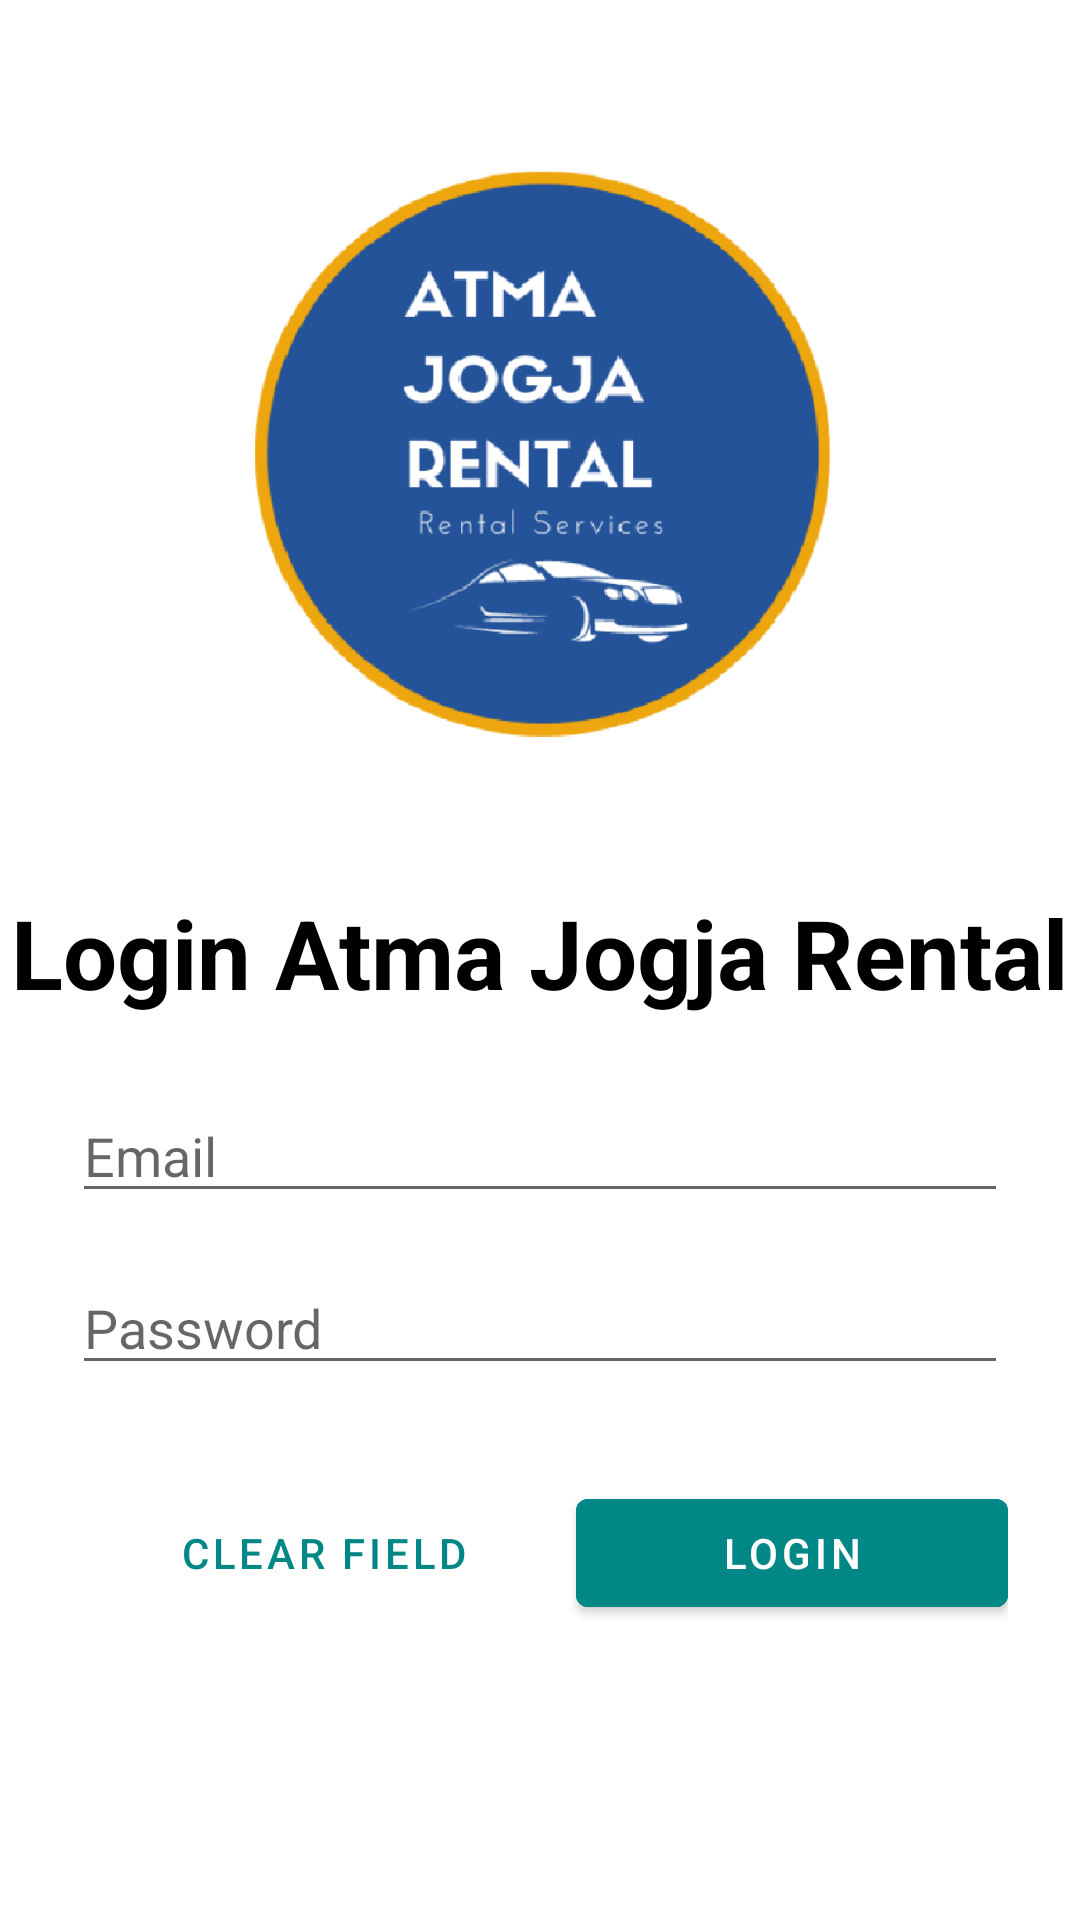

The Android layout XML behind this screen, and the referenced resources:
<!-- AndroidManifest.xml: application theme Theme.AtmaJayaRental -->
<!-- res/layout/activity_login.xml -->
<?xml version="1.0" encoding="utf-8"?>
<androidx.constraintlayout.widget.ConstraintLayout
    xmlns:android="http://schemas.android.com/apk/res/android"
    xmlns:app="http://schemas.android.com/apk/res-auto"
    xmlns:tools="http://schemas.android.com/tools"
    android:layout_width="match_parent"
    android:layout_height="match_parent"
    tools:context=".LoginActivity">

    <ImageView
        android:id="@+id/ivLogin"
        android:layout_width="240dp"
        android:layout_height="240dp"
        android:layout_marginTop="32dp"
        android:src="@drawable/logoajr"
        app:layout_constraintEnd_toEndOf="parent"
        app:layout_constraintStart_toStartOf="parent"
        app:layout_constraintTop_toTopOf="parent"
        />

    <TextView
        android:id="@+id/txtLogin"
        android:layout_width="wrap_content"
        android:layout_height="wrap_content"
        android:layout_marginTop="24dp"
        android:text="@string/login"
        android:textColor="@color/black"
        android:textSize="32sp"
        android:textStyle="bold"
        app:layout_constraintEnd_toEndOf="@+id/ivLogin"
        app:layout_constraintStart_toStartOf="@+id/ivLogin"
        app:layout_constraintTop_toBottomOf="@+id/ivLogin"
        />

    <EditText
        android:id="@+id/etUsername"
        android:layout_width="match_parent"
        android:layout_height="wrap_content"
        app:layout_constraintEnd_toEndOf="parent"
        app:layout_constraintStart_toStartOf="parent"
        app:layout_constraintTop_toBottomOf="@+id/txtLogin"
        android:hint="@string/username"
        android:layout_marginStart="24dp"
        android:layout_marginEnd="24dp"
        android:layout_marginTop="24dp"
        style="@style/Widget.AppCompat.EditText"
        android:autofillHints="username"
        android:inputType="text"
        />

    <EditText
        android:id="@+id/etPassword"
        android:layout_width="match_parent"
        android:layout_height="wrap_content"
        app:layout_constraintTop_toBottomOf="@+id/etUsername"
        android:hint="@string/password"
        android:layout_marginStart="24dp"
        android:layout_marginEnd="24dp"
        android:layout_marginTop="16dp"
        android:inputType="textPassword"
        android:autofillHints="password"
        style="@style/Widget.AppCompat.EditText"
        />

    <LinearLayout
        android:id="@+id/LinearLayout"
        android:layout_width="0dp"
        android:layout_height="wrap_content"
        android:layout_marginTop="32dp"
        app:layout_constraintEnd_toEndOf="@+id/etPassword"
        app:layout_constraintStart_toStartOf="@+id/etPassword"
        app:layout_constraintTop_toBottomOf="@+id/etPassword">

        <com.google.android.material.button.MaterialButton
            android:id="@+id/btnClear"
            style="@style/Widget.MaterialComponents.Button.TextButton"
            android:layout_width="wrap_content"
            android:layout_height="wrap_content"
            android:layout_weight="1"
            android:text="@string/clear_field"
            android:textColor="@color/teal_700"/>

        <com.google.android.material.button.MaterialButton
            android:id="@+id/btnLogin"
            android:layout_width="wrap_content"
            android:layout_height="wrap_content"
            android:layout_weight="1"
            android:text="Login"
            android:backgroundTint="@color/teal_700"/>
    </LinearLayout>
</androidx.constraintlayout.widget.ConstraintLayout>
<!-- resources referenced by this layout -->
<resources>
  <!-- drawable logoajr: png bitmap (drawable, 78776 bytes) -->
  <string name="clear_field">Clear Field</string>
  <string name="login">Login Atma Jogja Rental</string>
  <string name="password">Password</string>
  <string name="username">Email</string>
  <style name="Theme.AtmaJayaRental" parent="Theme.MaterialComponents.DayNight.DarkActionBar">
          
          <item name="colorPrimary">@color/teal_700</item>
          <item name="colorPrimaryVariant">@color/purple_700</item>
          <item name="colorOnPrimary">@color/white</item>
          
          <item name="colorSecondary">@color/teal_200</item>
          <item name="colorSecondaryVariant">@color/teal_700</item>
          <item name="colorOnSecondary">@color/black</item>
          
          <item name="android:statusBarColor" tools:targetApi="l">?attr/colorPrimaryVariant</item>
          
      </style>
  <!-- not gathered from this repository: default colours our renderer supplied (Android Studio template values) -->
  <color name="purple_700">#FF3700B3</color>
  <color name="teal_200">#FF03DAC5</color>
  <color name="teal_700">#FF018786</color>
  <color name="black">#FF000000</color>
  <color name="white">#FFFFFFFF</color>
</resources>
